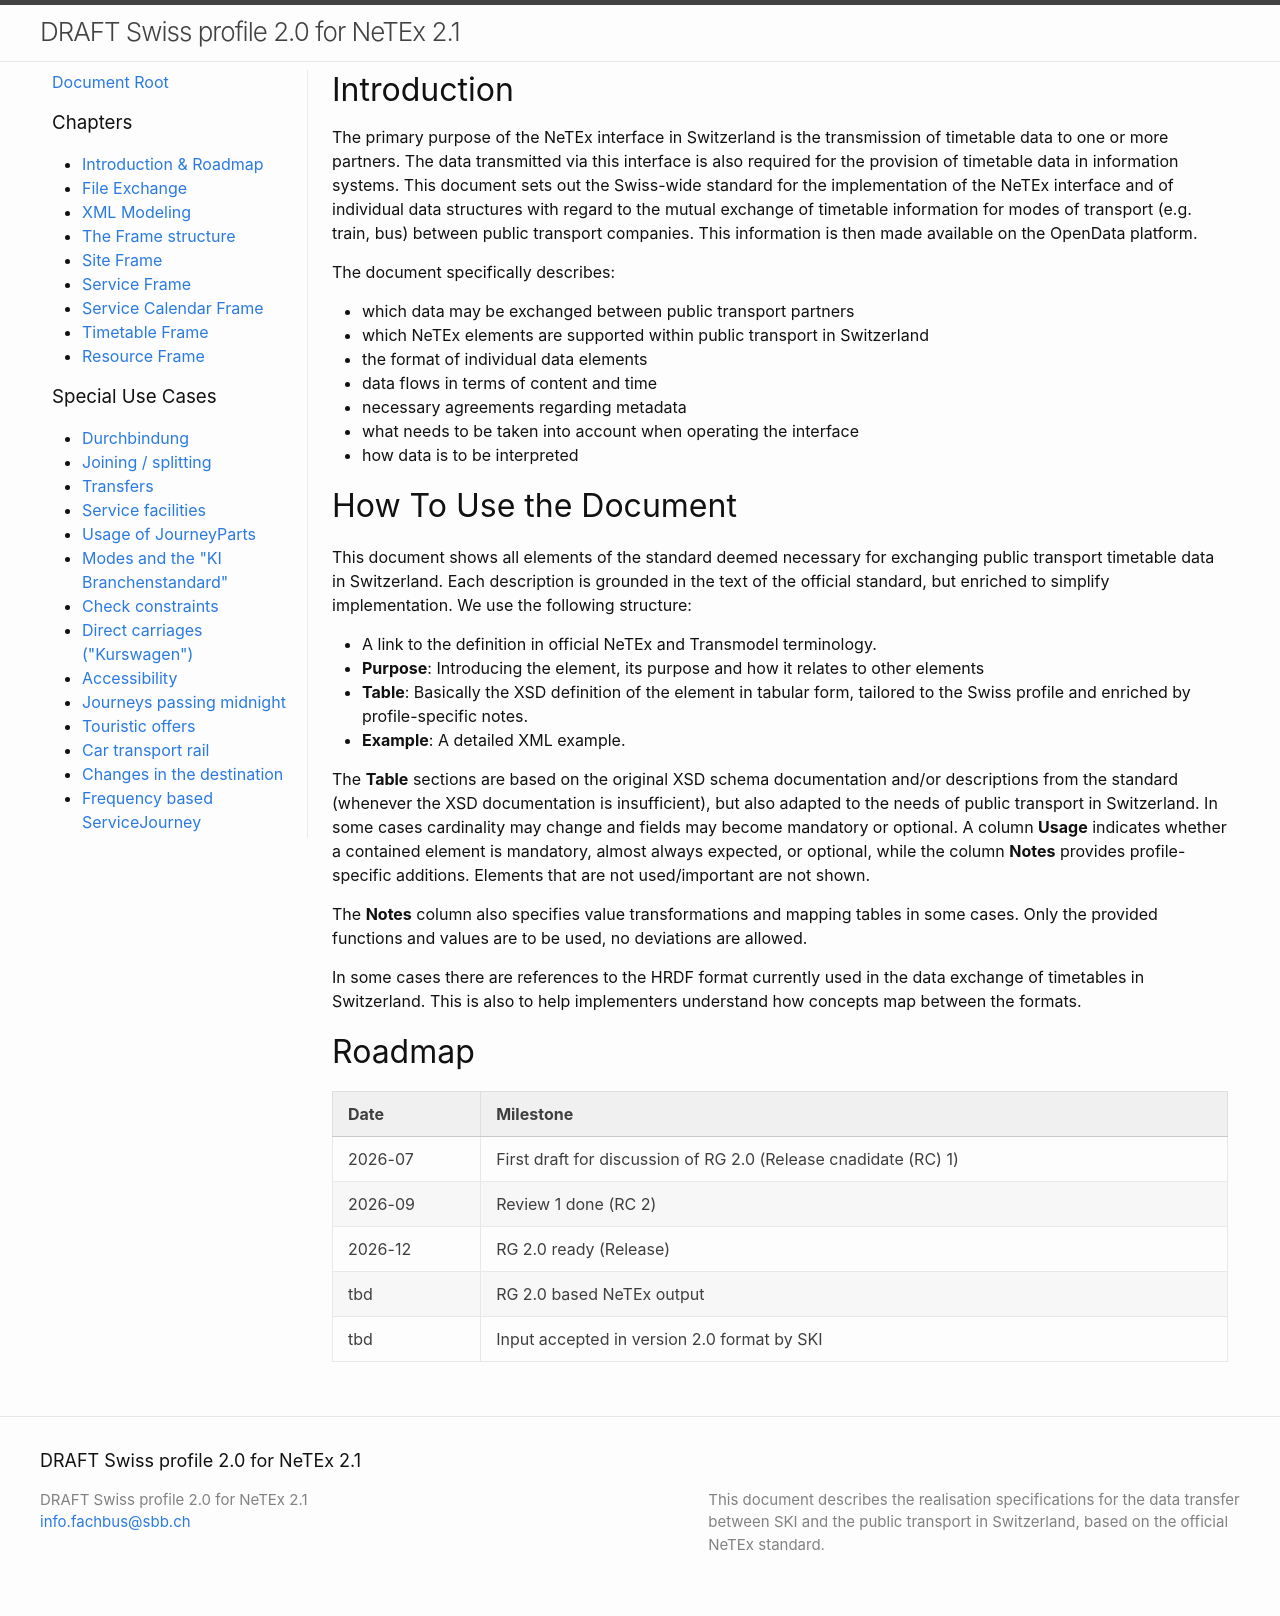

repository: openTdataCH/netexRealisationGuideSwitzerland · page: epiap/01_intro_roadmap.html · generator: jekyll

# Introduction
The task performed by the NeTEx interface in Switzerland is the transmission of timetable data to one or more partners. The data transmitted via this interface is also required for the provision of timetable data in information systems. 
This document sets out the Swiss-wide standard for the implementation of the NeTEx inter-face and of individual data structures with regard to the mutual exchange of timetable information for modes of transport ( e.g. train, bus ) between public transport companies. This information is then made available on the OpenData platform.

The document specifically describes:
-	which data may be exchanged between public transport partners
-	which NeTEx elements are supported within public transport in Switzerland
-	explicit deviations from the corresponding NeTEx
-	the format of individual data elements
-	the data flows in terms of content and time
-	what agreements are necessary with respect to metadata
-	what needs to be taken into account when operating the interface
-	how data is to be interpreted


# How to use the document
This document shows all elements of the norm that are deemed necessary for data exchange for public transport timetables in Switzerland. Each description is based on the text in the standard. However, we tried to enrich the information to simplify implementation. We use fol-lowing sections:
-	Business Requirements: Telling the business story of the element and how it is used in public transportation in Switzerland
-	Structure: Contains the detailed physical structure of the element with examples and more information about the business level 
-	Example: A detailed XML example

The tables in the structure section are based on the original XSD schema documentation and/or descriptions from the standard (whenever the XSD documentation is insufficient), but also adapted to the needs of public transport in Switzerland. In some cases the cardinality may change and fields may become mandatory or optional. An additional row is introduced for the specification of such business requirements. Elements that are not used/important, are not shown.

The business requirement row also specifies value transformations and mapping tables in some cases. Only the provided functions and values are to be used, no deviations are al-lowed.

In some cases there are references to the HRDF format currently used in the data exchange of timetables in Switzerland. This is also to help implementers to understand how to work with it.

# Roadmap

| Date    | Milestone                                        |
|---------|--------------------------------------------------|
| 2026-07 | First draft for discussion of RG 2.0 (0.7 level) |
| 2026-09 | Review 1 done (0.8 level)                        |
| 2026-12 | RG 2.0 ready (1.0 level)                         |
| tbd     | RG 2.0 based NeTEx output                        |
| tbd     | Input accepted in version 2.0 format by SKI      |
